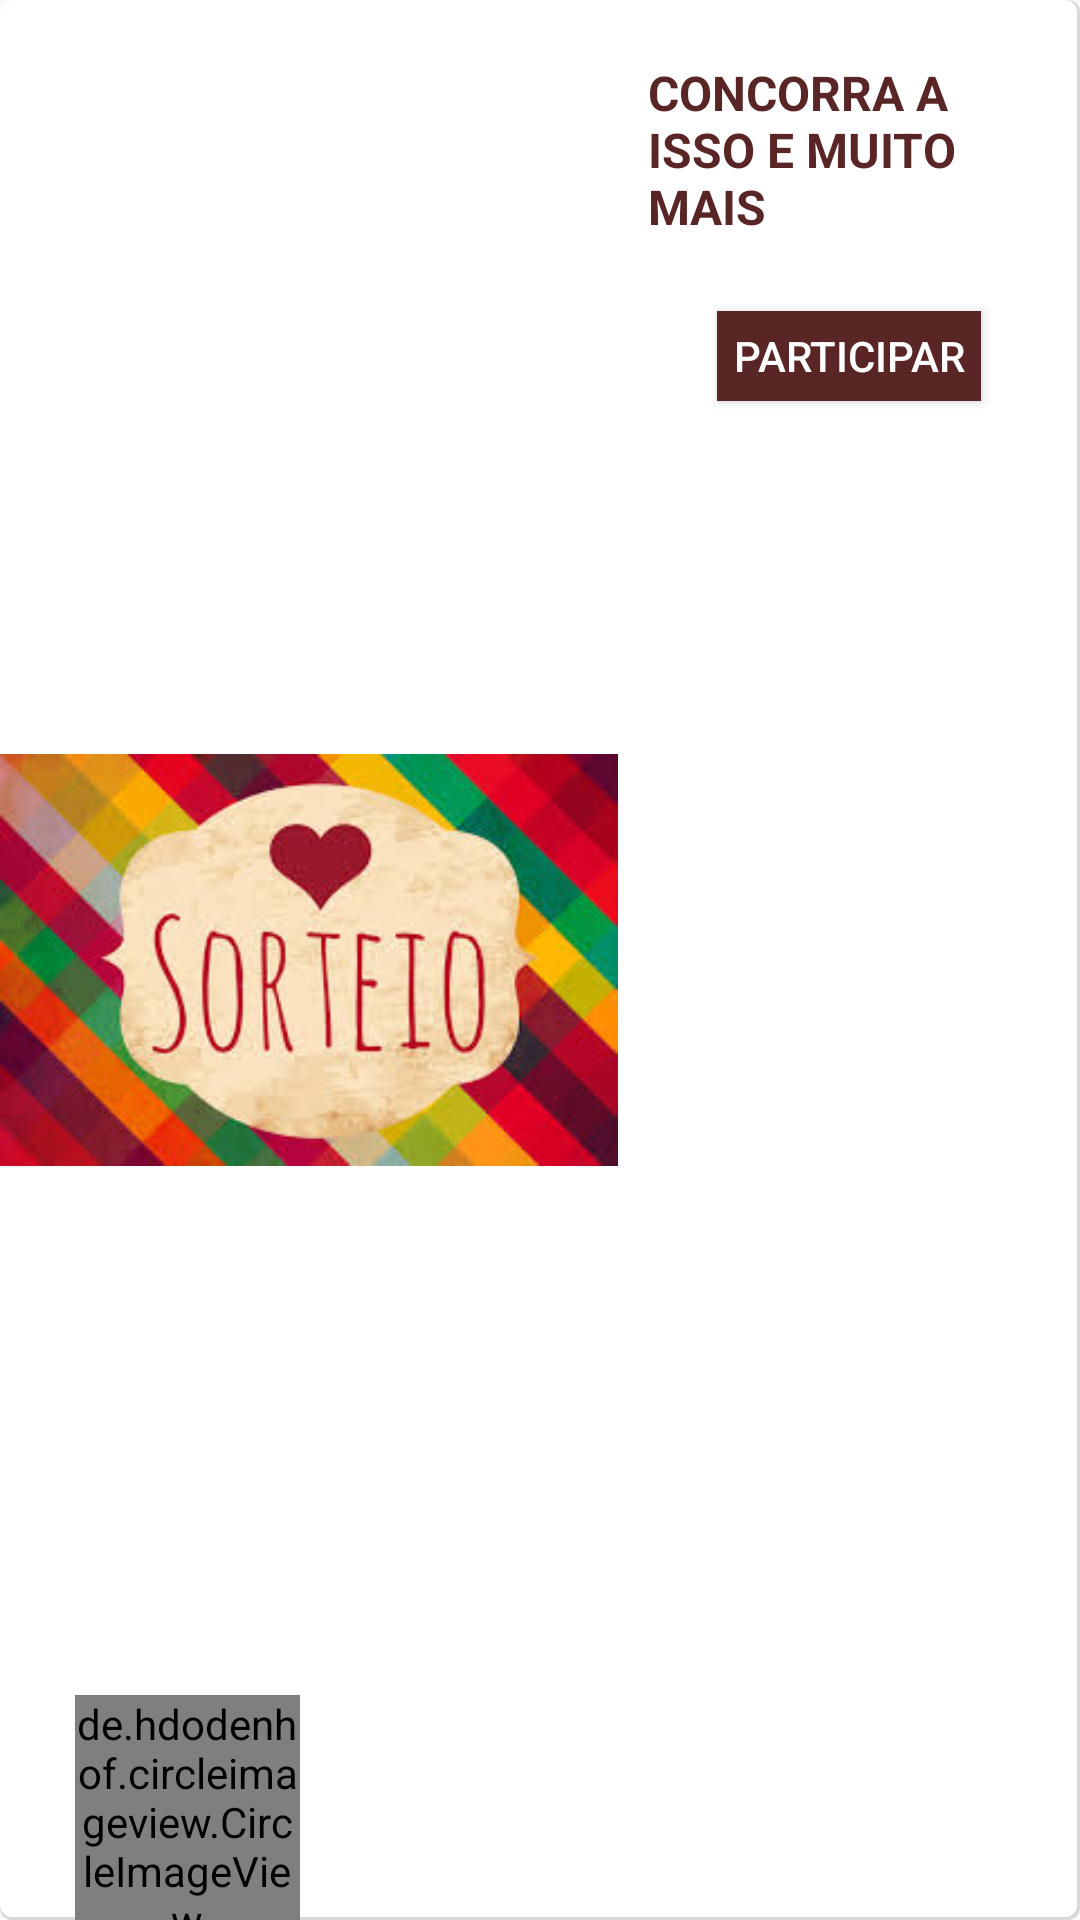

Android layout source for this screen:
<!-- AndroidManifest.xml: application theme AppThemeNoActionBarToolbar -->
<!-- res/layout/list_sorteio.xml -->
<?xml version="1.0" encoding="utf-8"?>
<LinearLayout xmlns:android="http://schemas.android.com/apk/res/android"
    xmlns:app="http://schemas.android.com/apk/res-auto"
    android:orientation="horizontal"
    android:layout_width="match_parent"
    android:layout_height="175dp"
    android:layout_marginLeft="10dp"
    android:layout_marginRight="10dp"
    android:layout_marginTop="8dp"
    android:background="@drawable/style_raffle"
    android:id="@+id/llGeneralSort">

    <RelativeLayout
        android:id="@+id/rlGeneralSort"
        android:layout_width="match_parent"
        android:layout_height="match_parent"
        android:layout_weight="0.75">
        <ImageView
            android:id="@+id/iv_sorteio"
            android:layout_width="match_parent"
            android:layout_height="match_parent"
            android:src="@mipmap/sort"/>
        <de.hdodenhof.circleimageview.CircleImageView
            android:id="@+id/civ_sorteio"
            android:layout_width="75dp"
            android:layout_height="75dp"
            android:layout_marginLeft="25dp"
            app:civ_border_color="#fff"
            app:civ_border_width="2dp"
            android:src="@mipmap/sort2"
            android:layout_alignParentBottom="true"
            android:layout_alignParentLeft="true"
            android:layout_alignParentStart="true" />

    </RelativeLayout>

    <LinearLayout
        android:layout_width="match_parent"
        android:layout_height="match_parent"
        android:layout_weight="1"
        android:orientation="vertical">

        <TextView
            android:id="@+id/tv_sorteio"
            android:layout_width="match_parent"
            android:layout_height="wrap_content"
            android:layout_marginRight="10dp"
            android:layout_marginTop="20dp"
            android:layout_marginBottom="24dp"
            android:paddingLeft="10dp"
            android:text="CONCORRA A ISSO E MUITO MAIS"
            android:textAllCaps="true"
            android:textColor="@color/colorPrimary"
            android:textSize="16dp"
            android:textStyle="bold" />

        <Button
            android:id="@+id/button_sorteio"
            android:layout_width="wrap_content"
            android:layout_height="30dp"
            android:layout_gravity="center"
            android:background="@color/colorPrimary"
            android:text="PARTICIPAR"
            android:textColor="#fff" />
    </LinearLayout>

</LinearLayout>
<!-- resources referenced by this layout -->
<resources>
  <color name="colorPrimary">#592525</color>
  <!-- drawable style_raffle (drawable) -->
  <?xml version="1.0" encoding="utf-8"?>
  <layer-list xmlns:android="http://schemas.android.com/apk/res/android" >
      <item>
          <shape android:shape="rectangle" >
              <solid android:color="#d8d8d8" />
  
              <corners android:radius="4dp" />
          </shape>
      </item>
  
      <item
          android:bottom="3px"
          android:left="0px"
          android:right="3px"
          android:top="0px">
          <shape android:shape="rectangle" >
              <solid android:color="#FFFFFF" />
              <corners android:radius="4dp" />
          </shape>
      </item>
  </layer-list>
  <!-- mipmap sort: jpg bitmap (mipmap-hdpi, 12511 bytes) -->
  <style name="AppThemeNoActionBarToolbar" parent="Theme.AppCompat.Light.NoActionBar">
  
          <item name="colorPrimary">@color/colorPrimary</item>
          <item name="colorPrimaryDark">@color/colorPrimaryDark</item>
          <item name="colorAccent">@color/colorAccent</item>
  
          <item name="android:textColorPrimary">#555555</item>
          <item name="android:textColorSecondary">#777777</item>
  
          <item name="android:windowNoTitle">true</item>
          <item name="windowActionBar">false</item>
  
          <item name="drawerArrowStyle">@style/DrawerArrowStyle</item>
  
          <item name="actionMenuTextColor">#FFFFFF</item>
          <item name="android:actionMenuTextColor">#FFFFFF</item>
  
          <item name="searchViewStyle">@style/SearchViewMy</item>
  
      </style>
  <color name="colorPrimaryDark">#592525</color>
  <color name="colorAccent">#592525</color>
  <style name="DrawerArrowStyle" parent="Widget.AppCompat.DrawerArrowToggle">
          <item name="spinBars">true</item>
          <item name="color">#FFFFFF</item>
      </style>
  <style name="SearchViewMy" parent="Widget.AppCompat.Light.SearchView">
          <item name="searchHintIcon">@null</item>
      </style>
</resources>
